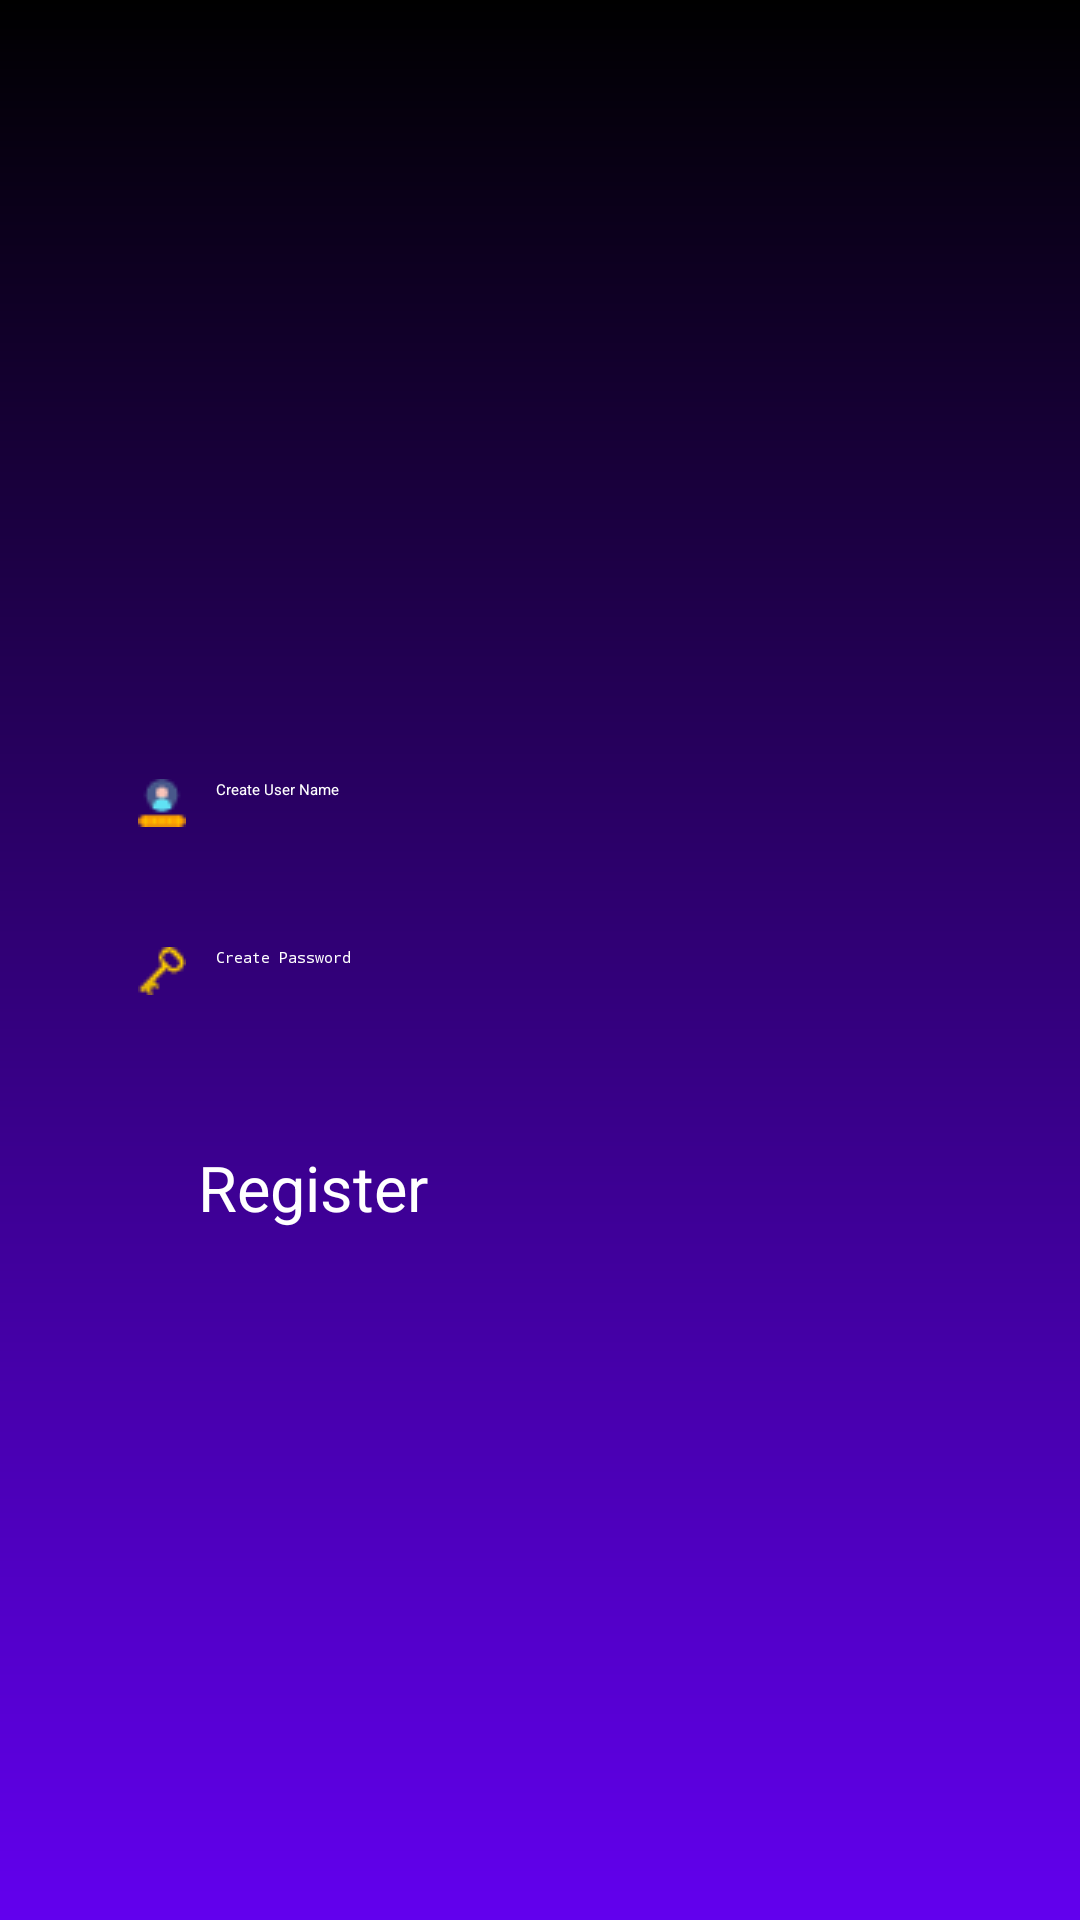

Layout XML and referenced resources for this Android screen:
<!-- AndroidManifest.xml: application theme Theme.Login -->
<!-- res/layout/activity_introduction.xml -->
<?xml version="1.0" encoding="utf-8"?>
<RelativeLayout xmlns:android="http://schemas.android.com/apk/res/android"
    xmlns:app="http://schemas.android.com/apk/res-auto"
    xmlns:tools="http://schemas.android.com/tools"
    android:layout_width="match_parent"
    android:layout_height="match_parent"
    android:background="@drawable/loginbackground"
    tools:context=".Introduction">

    <LinearLayout
        android:layout_width="match_parent"
        android:layout_height="wrap_content"
        android:layout_centerVertical="true"
        android:layout_marginStart="16dp"
        android:layout_marginEnd="16dp"
        android:orientation="vertical">

    <EditText
        android:id="@+id/signusername"
        android:hint="@string/Create_User_Name"
        android:textColor="@color/white"
        android:layout_width="match_parent"
        android:layout_height="wrap_content"
        android:layout_marginStart="20dp"
        android:layout_marginTop="20dp"
        android:background="@drawable/edit_background"
        android:drawableStart="@drawable/small"
        android:drawablePadding="10dp"
        android:padding="10dp"
        android:singleLine="true" />

    <EditText
        android:id="@+id/signpassword"
        android:inputType="textPassword"
        android:hint="@string/Create_Password"
        android:textColor="@color/white"
        android:layout_width="match_parent"
        android:layout_height="wrap_content"
        android:layout_marginStart="20dp"
        android:layout_marginTop="20dp"
        android:background="@drawable/edit_background"
        android:drawableStart="@drawable/pass"
        android:drawablePadding="10dp"
        android:padding="10dp"
        android:singleLine="true" />

    <Button
        android:id="@+id/btnregister"
        android:layout_width="match_parent"
        android:layout_height="wrap_content"
        android:layout_gravity="center"
        android:layout_marginLeft="50dp"
        android:layout_marginRight="50dp"
        android:background="@drawable/btn_register"
        android:text="@string/Register"
        android:textColor="@color/white"
        android:layout_marginTop="40dp"
        android:textSize="21sp" />

    </LinearLayout>
</RelativeLayout>
<!-- resources referenced by this layout -->
<resources>
  <!-- drawable loginbackground (drawable) -->
  <?xml version="1.0" encoding="utf-8"?>
  <shape xmlns:android="http://schemas.android.com/apk/res/android"
       android:shape= "rectangle" >
      <gradient android:startColor="@color/black"
          android:endColor = "@color/colorPrimary"
          android:angle="270" />
  </shape>
  <!-- drawable pass: png bitmap (drawable, 453 bytes) -->
  <!-- drawable small: png bitmap (drawable, 576 bytes) -->
  <string name="Create_Password">Create Password</string>
  <string name="Create_User_Name">Create User Name</string>
  <string name="Register">Register</string>
  <!-- not gathered from this repository: default colours our renderer supplied (Android Studio template values) -->
  <color name="black">#FF000000</color>
  <color name="white">#FFFFFFFF</color>
  <color name="colorPrimary">#FF6200EE</color>
</resources>
